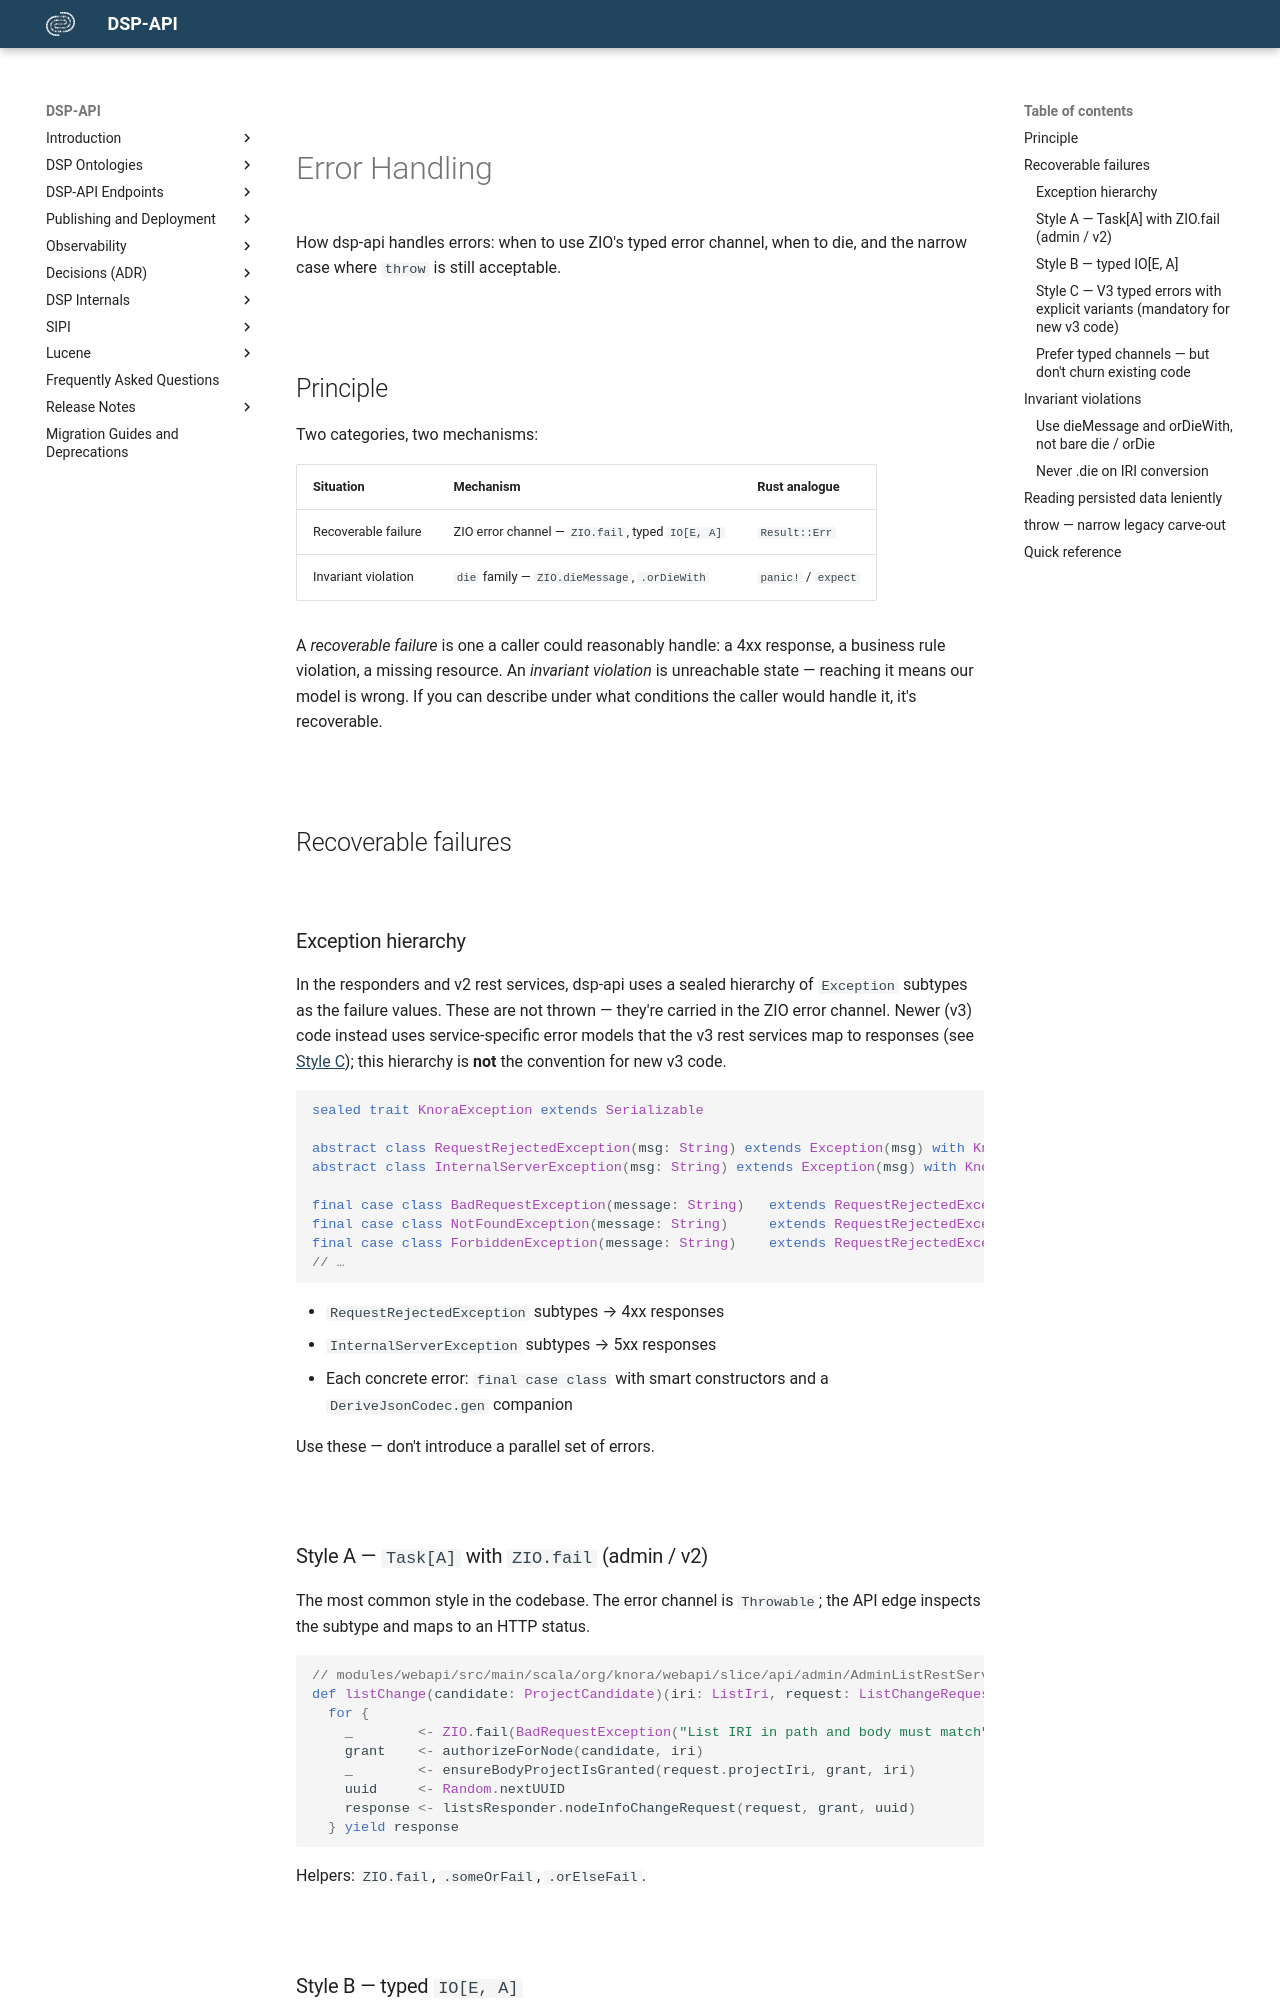

repository: dasch-swiss/dsp-api · page: development/error-handling/index.html · generator: mkdocs

# Error Handling

How dsp-api handles errors: when to use ZIO's typed error channel, when to die, and the narrow case where `throw` is still acceptable.

## Principle

Two categories, two mechanisms:

| Situation             | Mechanism                                         | Rust analogue       |
|-----------------------|---------------------------------------------------|---------------------|
| Recoverable failure   | ZIO error channel — `ZIO.fail`, typed `IO[E, A]`  | `Result::Err`       |
| Invariant violation   | `die` family — `ZIO.dieMessage`, `.orDieWith`     | `panic!` / `expect` |

A *recoverable failure* is one a caller could reasonably handle: a 4xx response, a business rule violation, a missing resource. An *invariant violation* is unreachable state — reaching it means our model is wrong. If you can describe under what conditions the caller would handle it, it's recoverable.

## Recoverable failures

### Exception hierarchy

In the responders and v2 rest services, dsp-api uses a sealed hierarchy of `Exception` subtypes as the failure values. These are not thrown — they're carried in the ZIO error channel. Newer (v3) code instead uses service-specific error models that the v3 rest services map to responses (see [Style C](#style-c--v3-typed-errors-with-explicit-variants-mandatory-for-new-v3-code)); this hierarchy is **not** the convention for new v3 code.

```scala
sealed trait KnoraException extends Serializable

abstract class RequestRejectedException(msg: String) extends Exception(msg) with KnoraException
abstract class InternalServerException(msg: String) extends Exception(msg) with KnoraException

final case class BadRequestException(message: String)   extends RequestRejectedException(message)
final case class NotFoundException(message: String)     extends RequestRejectedException(message)
final case class ForbiddenException(message: String)    extends RequestRejectedException(message)
// …
```

- `RequestRejectedException` subtypes → 4xx responses
- `InternalServerException` subtypes → 5xx responses
- Each concrete error: `final case class` with smart constructors and a `DeriveJsonCodec.gen` companion

Use these — don't introduce a parallel set of errors.

### Style A — `Task[A]` with `ZIO.fail` (admin / v2)

The most common style in the codebase. The error channel is `Throwable`; the API edge inspects the subtype and maps to an HTTP status.

```scala
// modules/webapi/src/main/scala/org/knora/webapi/slice/api/admin/AdminListRestService.scala
def listChange(candidate: ProjectCandidate)(iri: ListIri, request: ListChangeRequest): Task[NodeInfoGetResponseADM] =
  for {
    _        <- ZIO.fail(BadRequestException("List IRI in path and body must match")).when(iri != request.listIri)
    grant    <- authorizeForNode(candidate, iri)
    _        <- ensureBodyProjectIsGranted(request.projectIri, grant, iri)
    uuid     <- Random.nextUUID
    response <- listsResponder.nodeInfoChangeRequest(request, grant, uuid)
  } yield response
```

Helpers: `ZIO.fail`, `.someOrFail`, `.orElseFail`.
